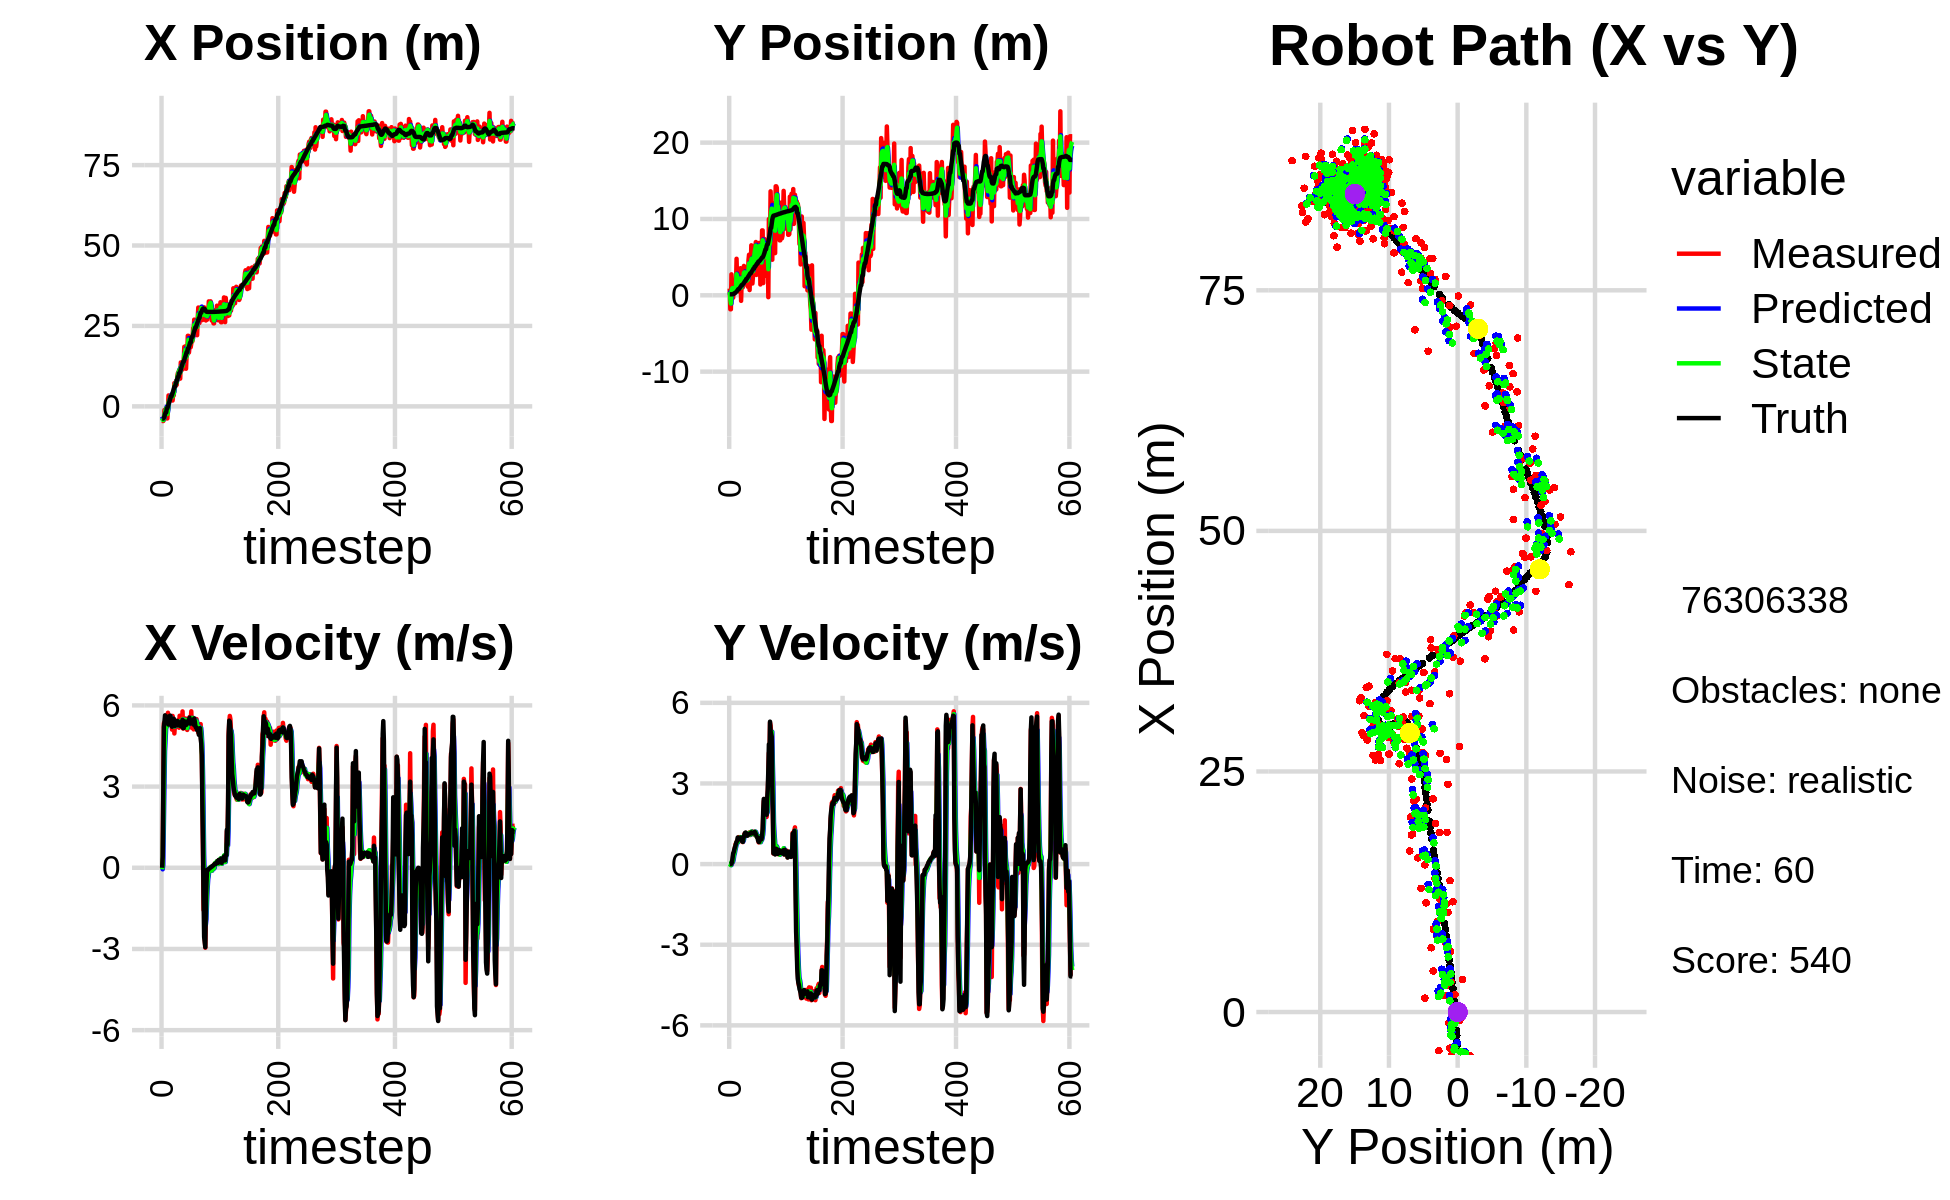

Values plotted in this chart, from the file beside it:
-5.870825291420270098e+00, 1.435702611703874032e-01, 0.000000000000000000e+00, 0.000000000000000000e+00, 0.000000000000000000e+00, 0.000000000000000000e+00, 0.000000000000000000e+00, 0.000000000000000000e+00, -3.189051405290610486e+00, 5.229120798528877345e-02, 0.000000000000000000e+00, 0.000000000000000000e+00, -3.825753450859783911e+00, 1.280860614410764264e-01, 0.000000000000000000e+00, 0.000000000000000000e+00, 0.000000000000000000e+00, -1.418318570358678699e-04
-4.502121866465937039e+00, 8.763003648143867785e-01, 0.000000000000000000e+00, 0.000000000000000000e+00, -3.189051405290610486e+00, 5.229120798528877345e-02, 0.000000000000000000e+00, 0.000000000000000000e+00, -3.695833912141862854e+00, 4.330045233777418678e-01, -5.630363304557151061e-02, 4.968668732233064850e-03, -3.825753450859783911e+00, 1.280860614410764264e-01, 0.000000000000000000e+00, 0.000000000000000000e+00, 0.000000000000000000e+00, -2.515785163268446922e-04
-4.563942671012243935e+00, -1.831379768927948737e+00, 3.849999838087047599e-01, 7.158215528483594071e-05, -3.701464275446419983e+00, 4.335013902509651795e-01, -5.630363304557151061e-02, 4.968668732233064850e-03, -4.123792803300746712e+00, -4.759554552184279141e-01, 9.969987320485959592e-02, -2.816288590359958613e-02, -3.825753450859783911e+00, 1.280860614410764264e-01, 4.000000000000000222e-01, 0.000000000000000000e+00, 4.000000059604644775e-01, -1.859276817413046956e-04
-4.563942671012243935e+00, -1.831379768927948737e+00, 2.925999464647790038e+00, -1.955738407916728008e-03, -4.113822815980261005e+00, -4.787717438087878974e-01, 9.969987320485959592e-02, -2.816288590359958613e-02, -4.271935145694001790e+00, -1.075740929162755322e+00, 1.554017369856645736e+00, -3.826391379327418601e-02, -3.811169863492042786e+00, 1.280843041548211936e-01, 2.799999999999999822e+00, -5.000000000000000104e-03, 2.799999952316284180e+00, 6.684000254608690739e-04
-4.012894988103552052e+00, 2.744594181842947567e+00, 5.336984452507141263e+00, 1.283797456226457197e-02, -4.116533408708336950e+00, -1.079567320542082820e+00, 1.554017369856645736e+00, -3.826391379327418601e-02, -3.930358435063358691e+00, 5.042020449132733617e-01, 3.045838422547286761e+00, 7.952340633268234482e-02, -3.575421571706733914e+00, 1.277731312030503663e-01, 5.200000000000000178e+00, 2.699999999999999969e-02, 5.199999809265136719e+00, -2.405468840152025223e-03
-1.124180794389746385e+00, 1.284041486284281275e+00, 5.381984398609620968e+00, 1.294622073920359551e-02, -3.625774592808630015e+00, 5.121543855465415795e-01, 3.045838422547286761e+00, 7.952340633268234482e-02, -2.521752749162430973e+00, 8.446113703310160759e-01, 4.311204954476113294e+00, 5.927724445142310006e-02, -3.055958986767401964e+00, 1.291445106676873400e-01, 5.386000000000000121e+00, 7.499999999999999722e-02, 5.386000156402587891e+00, -2.405468840152025223e-03
-1.755252063341404156e+00, 1.069055547788543503e+00, 5.348993871673885181e+00, 1.037474836499926445e-01, -2.090632253714819644e+00, 8.505390947761584108e-01, 4.311204954476113294e+00, 5.927724445142310006e-02, -1.893738220790772697e+00, 9.416601214391103758e-01, 4.743585061598149188e+00, 9.102829561425965221e-02, -2.422909975682610018e+00, 1.412662764322466513e-01, 5.633000000000000007e+00, 2.379999999999999893e-01, 5.638000011444091797e+00, -1.939326897263526917e-02
-8.663574457856624278e-01, -3.154117358504882063e-01, 5.619439307830568886e+00, 3.102956946679977235e-01, -1.419379714630957690e+00, 9.507629510005363160e-01, 4.743585061598149188e+00, 9.102829561425965221e-02, -1.167207875937275485e+00, 4.147641278190445924e-01, 5.189630678811300690e+00, 1.741258236636223089e-01, -1.891652345934667911e+00, 1.671480646003045689e-01, 5.549000000000000377e+00, 3.990000000000000213e-01, 5.563000202178955078e+00, -5.516224727034568787e-02
-5.664236550654631053e-01, 8.881701372827788266e-01, 5.602330168650813569e+00, 4.193101767432512728e-01, -6.482448080561453718e-01, 4.321767101854068205e-01, 5.189630678811300690e+00, 1.741258236636223089e-01, -5.956705417670262737e-01, 6.218773182369292662e-01, 5.366397658568237361e+00, 3.276191813479063519e-01, -1.891652345934667911e+00, 1.671480646003045689e-01, 5.544999999999999929e+00, 4.460000000000000075e-01, 5.563000202178955078e+00, -7.470638304948806763e-02
-3.760812521385668905e+00, 1.117196633792564953e+00, 5.323071342358052682e+00, 4.836674904469228098e-01, -5.903077591020255976e-02, 6.546392363717199459e-01, 5.366397658568237361e+00, 3.276191813479063519e-01, -1.714587716927823635e+00, 8.627664900399059089e-01, 5.220851782585729239e+00, 3.985552942054602088e-01, -6.148769861692670036e-01, 2.713133244033154590e-01, 5.586999999999999744e+00, 5.420000000000000373e-01, 5.612999916076660156e+00, -9.061366319656372070e-02
-3.760812521385668905e+00, 1.117196633792564953e+00, 5.620583326246550548e+00, 6.045251794527086719e-01, -1.192502538669250711e+00, 9.026220194604519520e-01, 5.220851782585729239e+00, 3.985552942054602088e-01, -2.373636102972384698e+00, 9.914763369386063729e-01, 5.354818027489021581e+00, 5.212522385849825968e-01, -6.148769861692670036e-01, 2.713133244033154590e-01, 5.565999999999999837e+00, 6.179999999999999938e-01, 5.600999832153320312e+00, -1.071437075734138489e-01
-6.457943921548738864e-01, 7.346810990052313750e-01, 5.728209977156061505e+00, 7.257330059348545692e-01, -1.838154300223482362e+00, 1.043601560797104533e+00, 5.354818027489021581e+00, 5.212522385849825968e-01, -1.296694762128491440e+00, 9.211512381269503225e-01, 5.568158785094311725e+00, 6.088756970011892644e-01, 9.718656317739302747e-03, 3.374434702925026008e-01, 5.559999999999999609e+00, 6.760000000000000453e-01, 5.600999832153320312e+00, -1.260231286287307739e-01
3.393180608020129885e+00, 1.339125975197762219e+00, 5.428607780788902382e+00, 7.774804317129837550e-01, -7.398788836190602902e-01, 9.820388078270692045e-01, 5.568158785094311725e+00, 6.088756970011892644e-01, 1.167623816571432549e+00, 1.131534686501912912e+00, 5.578709441504643429e+00, 7.126854134467797142e-01, 6.384875772834515129e-01, 4.154986577614562249e-01, 5.291000000000000369e+00, 7.600000000000000089e-01, 5.344999790191650391e+00, -1.422517746686935425e-01
1.446111142329854271e+00, 4.784711762228358367e+00, 5.595882169675091333e+00, 8.293084328665896177e-01, 1.725494760721896892e+00, 1.202803227846590772e+00, 5.578709441504643429e+00, 7.126854134467797142e-01, 1.599487829528322358e+00, 2.752058876006146626e+00, 5.578353820365547833e+00, 7.974690114842125643e-01, 1.155676603204006225e+00, 4.896034437302624331e-01, 5.599000000000000199e+00, 8.289999999999999591e-01, 5.659999847412109375e+00, -1.471288651227951050e-01
1.724728524639177030e+00, 1.913897170753943389e+00, 5.560270862502689759e+00, 8.240308454464116972e-01, 2.157323211564877052e+00, 2.831805777154567938e+00, 5.578353820365547833e+00, 7.974690114842125643e-01, 1.957416111130164671e+00, 2.444404848979966793e+00, 5.562097721683060492e+00, 7.892309992597019708e-01, 1.797926664369202010e+00, 5.850360532395748603e-01, 5.594999999999999751e+00, 8.549999999999999822e-01, 5.659999847412109375e+00, -1.471288651227951050e-01
3.159848391677377411e+00, 9.716205739986519818e-01, 5.557851599184427727e+00, 9.046806475300742667e-01, 2.513625883298470587e+00, 2.523327948905937035e+00, 5.562097721683060492e+00, 7.892309992597019708e-01, 2.806462209585895540e+00, 1.860948443503209315e+00, 5.578542724140972631e+00, 8.262794123565488924e-01, 2.444441556397249027e+00, 6.894458967503159785e-01, 5.623000000000000220e+00, 9.889999999999999902e-01, 5.709000110626220703e+00, -1.613600552082061768e-01
2.762799202971462975e+00, 1.673549338134570075e+00, 5.288159974776633909e+00, 9.733917619780563246e-01, 3.364316481999992892e+00, 1.943576384738864293e+00, 5.578542724140972631e+00, 8.262794123565488924e-01, 3.080018689393040798e+00, 1.829033999407235545e+00, 5.436616101167091486e+00, 9.005531876516453815e-01, 3.076607465125849039e+00, 8.042354426831476166e-01, 5.370000000000000107e+00, 9.689999999999999725e-01, 5.455999851226806641e+00, -1.820324212312698364e-01
2.762799202971462975e+00, 1.673549338134570075e+00, 5.587650066675309724e+00, 1.003242867967811813e+00, 3.623680299509750125e+00, 1.919089318172400027e+00, 5.436616101167091486e+00, 9.005531876516453815e-01, 3.235387686590640577e+00, 1.818383804751304123e+00, 5.482514894876325151e+00, 9.451683436740901945e-01, 3.076607465125849039e+00, 8.042354426831476166e-01, 5.370000000000000107e+00, 9.639999999999999680e-01, 5.455999851226806641e+00, -1.776536107063293457e-01
3.344579577374827029e+00, 1.144257500218685220e+00, 5.104753140150987356e+00, 9.143795890511164925e-01, 3.783639176078273270e+00, 1.912900639118713109e+00, 5.482514894876325151e+00, 9.451683436740901945e-01, 3.572508971157984714e+00, 1.588352349633956218e+00, 5.303660351527497596e+00, 9.102310344321333790e-01, 3.590464353348797655e+00, 8.966275302948194525e-01, 5.214000000000000412e+00, 9.350000000000000533e-01, 5.296999931335449219e+00, -1.772435009479522705e-01
1.816597699362821228e+00, 4.079024035978067730e-01, 5.610882934982007519e+00, 1.003987308460763117e+00, 4.102875006310734207e+00, 1.679375453077169622e+00, 5.303660351527497596e+00, 9.102310344321333790e-01, 3.068736264027129401e+00, 1.136955648409321729e+00, 5.383784808797075883e+00, 9.391915170896995013e-01, 4.191050290467662975e+00, 1.005026563711819865e+00, 5.464000000000000412e+00, 9.759999999999999787e-01, 5.551000118255615234e+00, -1.770618557929992676e-01
4.270415425060094528e+00, 3.547742887908071463e+00, 5.326401283209244220e+00, 9.530833827899766186e-01, 3.607114744906836812e+00, 1.230874800118291645e+00, 5.383784808797075883e+00, 9.391915170896995013e-01, 3.909793078512976194e+00, 2.209839576545641560e+00, 5.372557018337569268e+00, 1.000000841212406621e+00, 4.810564755926937330e+00, 1.115009352013343724e+00, 5.461999999999999744e+00, 9.859999999999999876e-01, 5.551000118255615234e+00, -1.770618557929992676e-01
3.399421453047439368e+00, -7.260436566174440776e-01, 5.301164385287541414e+00, 9.521837243555817398e-01, 4.447048780346733565e+00, 2.309839660666882288e+00, 5.372557018337569268e+00, 1.000000841212406621e+00, 3.968579981356340269e+00, 1.002830899743519577e+00, 5.312793125885420409e+00, 9.404907939842038767e-01, 5.440790891323160849e+00, 1.228487654421782871e+00, 5.509000000000000341e+00, 9.639999999999999680e-01, 5.592999935150146484e+00, -1.777227520942687988e-01
7.219659923969695470e+00, 1.724196239285062049e+00, 4.963159124556079327e+00, 8.415501754511868215e-01, 4.499859293944882488e+00, 1.096879979141939909e+00, 5.312793125885420409e+00, 9.404907939842038767e-01, 5.737221906995650045e+00, 1.362059917652823859e+00, 5.216433593364966370e+00, 9.014961480021156381e-01, 6.091461896447654567e+00, 1.340578838136776696e+00, 5.238999999999999879e+00, 8.780000000000000027e-01, 5.311999797821044922e+00, -1.679618805646896362e-01
7.219659923969695470e+00, 1.724196239285062049e+00, 5.298384798811190066e+00, 8.679165127718794226e-01, 6.258865266332146682e+00, 1.452209532453035523e+00, 5.216433593364966370e+00, 9.014961480021156381e-01, 6.698400694595902927e+00, 1.567574226990523067e+00, 5.278243618683153393e+00, 8.890816405424020186e-01, 6.091461896447654567e+00, 1.340578838136776696e+00, 5.243999999999999773e+00, 8.459999999999999742e-01, 5.311999797821044922e+00, -1.623657494783401489e-01
6.273715733973876496e+00, 1.045790269566756914e+00, 5.281085239183263447e+00, 8.176021212712408781e-01, 7.226225056464218532e+00, 1.656482391044763247e+00, 5.278243618683153393e+00, 8.890816405424020186e-01, 6.790331599506699511e+00, 1.398072738954806216e+00, 5.257630990659960979e+00, 8.376227198014365438e-01, 6.694510221249825754e+00, 1.439635321291148795e+00, 5.282000000000000028e+00, 8.289999999999999591e-01, 5.347000122070312500e+00, -1.535976529121398926e-01
7.919164656893450172e+00, 3.083132429826220822e+00, 5.270970691475707959e+00, 9.103124324902458486e-01, 7.316094698572695343e+00, 1.481835010934949848e+00, 5.257630990659960979e+00, 8.376227198014365438e-01, 7.591378126980950825e+00, 2.172407886983052983e+00, 5.278824855051296616e+00, 8.937112334336192454e-01, 7.301699399892214615e+00, 1.534279747800216143e+00, 5.418999999999999595e+00, 9.579999999999999627e-01, 5.502999782562255859e+00, -1.710160523653030396e-01
6.681268214729954025e+00, 3.846460863712992229e+00, 5.407997587999343381e+00, 1.039524291237430065e+00, 8.119260612486080220e+00, 2.261779010326415040e+00, 5.278824855051296616e+00, 8.937112334336192454e-01, 7.464406298634497006e+00, 2.932778477433156450e+00, 5.303779258707163713e+00, 1.004882575047179039e+00, 7.916985272955799680e+00, 1.639651819409906119e+00, 5.410000000000000142e+00, 1.010000000000000009e+00, 5.502999782562255859e+00, -1.899035423994064331e-01
9.375954568384409882e+00, 2.976208491995621319e+00, 5.437417008799829254e+00, 1.127078069989885467e+00, 7.994784224505213643e+00, 3.033266734937874354e+00, 5.303779258707163713e+00, 1.004882575047179039e+00, 8.627704827952987543e+00, 3.013797963493057175e+00, 5.398858480000372495e+00, 1.062773646146759177e+00, 8.540081739437201946e+00, 1.758574052294220369e+00, 5.427999999999999936e+00, 1.108999999999999986e+00, 5.539999961853027344e+00, -2.043874710798263550e-01
1.035623157013061046e+01, 1.418146326908899635e+00, 5.279768365032035504e+00, 1.094400361278788036e+00, 9.167590675953025681e+00, 3.120075328107732915e+00, 5.398858480000372495e+00, 1.062773646146759177e+00, 9.708433550540558343e+00, 2.399665252639691104e+00, 5.372877919061847862e+00, 1.043709695599186693e+00, 9.165976285414341618e+00, 1.889295383165251474e+00, 5.267999999999999794e+00, 1.163999999999999924e+00, 5.394999980926513672e+00, -2.043874710798263550e-01
1.035623157013061046e+01, 1.418146326908899635e+00, 5.200919906389414038e+00, 1.156726786675136953e+00, 1.024572134244674260e+01, 2.504036222199609973e+00, 5.372877919061847862e+00, 1.043709695599186693e+00, 1.029249602615548298e+01, 2.042796936227956106e+00, 5.297396699319103952e+00, 1.082766388565894244e+00, 9.165976285414341618e+00, 1.889295383165251474e+00, 5.264999999999999680e+00, 1.175999999999999934e+00, 5.394999980926513672e+00, -2.188460826873779297e-01
1.119477289905394279e+01, 1.698155804918474621e+00, 5.175508270042431747e+00, 1.132659106334611421e+00, 1.082223569608739311e+01, 2.151073575084545553e+00, 5.297396699319103952e+00, 1.082766388565894244e+00, 1.098979828720295870e+01, 1.959502589458162358e+00, 5.250982037937418134e+00, 1.099587971816326615e+00, 1.027955889689015301e+01, 2.134686871907853334e+00, 5.291000000000000369e+00, 1.131000000000000005e+00, 5.410999774932861328e+00, -2.154529690742492676e-01
1.119477289905394279e+01, 1.698155804918474621e+00, 5.617341650268101283e+00, 1.150752426240542192e+00, 1.151489649099670132e+01, 2.069461386639794842e+00, 5.250982037937418134e+00, 1.099587971816326615e+00, 1.137662601725854294e+01, 1.912255744068611207e+00, 5.409668339830866479e+00, 1.118973290157352585e+00, 1.027955889689015301e+01, 2.134686871907853334e+00, 5.375000000000000000e+00, 1.062999999999999945e+00, 5.479000091552734375e+00, -2.020614743232727051e-01
8.613749742386831443e+00, 3.538646742046664517e+00, 5.461430373444605024e+00, 1.073840819747450714e+00, 1.191759285124162915e+01, 2.024153073084346666e+00, 5.409668339830866479e+00, 1.118973290157352585e+00, 1.040869236568592093e+01, 2.665621369715080125e+00, 5.354499913300301728e+00, 1.126079866392687423e+00, 1.089035487117089041e+01, 2.259084150104571087e+00, 5.376999999999999780e+00, 1.054999999999999938e+00, 5.479000091552734375e+00, -1.941459923982620239e-01
1.365417456577439381e+01, 1.115318700389547502e+00, 5.242414562690547619e+00, 1.087385181633796272e+00, 1.094414235701595040e+01, 2.778229356354348756e+00, 5.354499913300301728e+00, 1.126079866392687423e+00, 1.217901005045044549e+01, 2.064255119250061110e+00, 5.369623284487547110e+00, 1.082153099026433418e+00, 1.150236582736819102e+01, 2.379751368240311749e+00, 5.232000000000000206e+00, 1.084999999999999964e+00, 5.342999935150146484e+00, -2.045205384492874146e-01
1.135476964709045333e+01, 4.591599865672695735e+00, 5.304466579921265357e+00, 1.103340699870123398e+00, 1.271597237889920073e+01, 2.172470429152704607e+00, 5.369623284487547110e+00, 1.082153099026433418e+00, 1.209246566982183424e+01, 3.198170482248468005e+00, 5.307555965660719188e+00, 1.141359466268615730e+00, 1.211248278563687997e+01, 2.506889267636632557e+00, 5.373999999999999666e+00, 1.120000000000000107e+00, 5.488999843597412109e+00, -2.050780057907104492e-01
1.285744063488407996e+01, 5.315228387255319653e+00, 5.311319865758044934e+00, 1.104766198377397091e+00, 1.262322126638790643e+01, 3.312306428875329445e+00, 5.307555965660719188e+00, 1.141359466268615730e+00, 1.273025184949375621e+01, 4.168835932122735066e+00, 5.314956832410796750e+00, 1.154237966300698082e+00, 1.262777972211977406e+01, 2.614440366438635088e+00, 5.376999999999999780e+00, 1.102999999999999980e+00, 5.488999843597412109e+00, -2.050780057907104492e-01
1.146157014317013001e+01, 6.872719964859438369e-01, 5.778185155682984409e+00, 1.182783799668554403e+00, 1.326174753273483553e+01, 4.284259728752805252e+00, 5.314956832410796750e+00, 1.154237966300698082e+00, 1.244945261852319440e+01, 2.759029562580146866e+00, 5.481978661228485983e+00, 1.098391700653013725e+00, 1.325255084014110984e+01, 2.742812319460666171e+00, 5.464999999999999858e+00, 1.135000000000000009e+00, 5.580999851226806641e+00, -2.019089013338088989e-01
1.386404681200974842e+01, 3.291706129122604185e+00, 5.142941847241767839e+00, 1.079432887521728723e+00, 1.299765048464604256e+01, 2.868868732645448283e+00, 5.481978661228485983e+00, 1.098391700653013725e+00, 1.338592975424722553e+01, 3.049231988298801710e+00, 5.349015125932624848e+00, 1.095692311483722259e+00, 1.386998057366952075e+01, 2.873497887356561087e+00, 5.163000000000000256e+00, 1.129999999999999893e+00, 5.284999847412109375e+00, -2.068832665681838989e-01
1.386404681200974842e+01, 3.291706129122604185e+00, 5.310505522694639602e+00, 1.170631151271863901e+00, 1.392083126684048722e+01, 3.158801219447173736e+00, 5.349015125932624848e+00, 1.095692311483722259e+00, 1.389403480265199420e+01, 3.215925870985562263e+00, 5.330180111236397344e+00, 1.136945653664673372e+00, 1.386998057366952075e+01, 2.873497887356561087e+00, 5.161999999999999922e+00, 1.135000000000000009e+00, 5.284999847412109375e+00, -2.169669568538665771e-01
1.850972962305696612e+01, 6.547705098298763460e+00, 5.421283365148963362e+00, 1.178977993275342584e+00, 1.442705281377563331e+01, 3.329620436352029422e+00, 5.330180111236397344e+00, 1.136945653664673372e+00, 1.629358737665550194e+01, 4.708241560581025276e+00, 5.470375598037869658e+00, 1.208908755744865893e+00, 1.446695017742512590e+01, 3.004317446388377721e+00, 5.418000000000000149e+00, 1.181000000000000050e+00, 5.545000076293945312e+00, -2.141378521919250488e-01
1.529511228197621975e+01, 4.783909841856327283e+00, 5.233971453522558548e+00, 1.150837100353898190e+00, 1.684062493645928882e+01, 4.829132436155512131e+00, 5.470375598037869658e+00, 1.208908755744865893e+00, 1.612930878744540308e+01, 4.809309695006562357e+00, 5.325965018135588203e+00, 1.178158177502284243e+00, 1.509089350700725340e+01, 3.140259428858853674e+00, 5.355999999999999872e+00, 1.163000000000000034e+00, 5.480999946594238281e+00, -2.164342850446701050e-01
1.867256402911261404e+01, 1.547065659071127142e+00, 5.518182137496244977e+00, 1.213328881659611058e+00, 1.666190528925896075e+01, 4.927125512756791004e+00, 5.325965018135588203e+00, 1.178158177502284243e+00, 1.758441549613242572e+01, 3.482297802443960588e+00, 5.461852094518029332e+00, 1.140997194340395149e+00, 1.560923075628813983e+01, 3.253427668589164767e+00, 5.355999999999999872e+00, 1.163000000000000034e+00, 5.480999946594238281e+00, -2.164342850446701050e-01
1.169421982765215873e+01, 2.543053849971724123e+00, 5.248127165993795806e+00, 1.132837940295752910e+00, 1.813060070558422865e+01, 3.596397521877999992e+00, 5.461852094518029332e+00, 1.140997194340395149e+00, 1.518543790833624207e+01, 3.149090954741601944e+00, 5.210049665499376204e+00, 1.116858257133840127e+00, 1.621939158383456459e+01, 3.385498925280631788e+00, 5.272999999999999687e+00, 1.141000000000000014e+00, 5.394999980926513672e+00, -2.125938683748245239e-01
1.602074998542745732e+01, 5.777259274634964470e+00, 5.261811923039407368e+00, 1.135791872526177970e+00, 1.570644287488618041e+01, 3.260776780454985868e+00, 5.210049665499376204e+00, 1.116858257133840127e+00, 1.585113150850083308e+01, 4.337562588939625208e+00, 5.241142660807480702e+00, 1.167378622658556520e+00, 1.683323931634084758e+01, 3.517931863316442254e+00, 5.322000000000000064e+00, 1.141999999999999904e+00, 5.443999767303466797e+00, -2.125938683748245239e-01
1.602074998542745732e+01, 5.777259274634964470e+00, 5.093732995332229230e+00, 1.099274676526656114e+00, 1.637524577458158248e+01, 4.454300451205480904e+00, 5.241142660807480702e+00, 1.167378622658556520e+00, 1.621005529305041648e+01, 5.015298301899408173e+00, 5.165709862552223086e+00, 1.157319517729771041e+00, 1.683323931634084758e+01, 3.517931863316442254e+00, 5.320000000000000284e+00, 1.151000000000000023e+00, 5.443999767303466797e+00, -2.125495225191116333e-01
2.193237376190012711e+01, 6.361985608113095658e+00, 5.408079043757476612e+00, 1.192529345347805192e+00, 1.672662627930563772e+01, 5.131030253672385300e+00, 5.165709862552223086e+00, 1.157319517729771041e+00, 1.910967608316295596e+01, 5.658379402695812743e+00, 5.401429387582340702e+00, 1.195163940340144393e+00, 1.796201777421682877e+01, 3.763708993574448769e+00, 5.405999999999999694e+00, 1.201000000000000068e+00, 5.538000106811523438e+00, -2.170356214046478271e-01
2.193237376190012711e+01, 6.361985608113095658e+00, 5.392654801849930735e+00, 1.192812045370892804e+00, 1.964981902192118923e+01, 5.777895796729827005e+00, 5.401429387582340702e+00, 1.195163940340144393e+00, 2.069234653995167506e+01, 6.026001343663835108e+00, 5.452414289207991871e+00, 1.204822716815195038e+00, 1.796201777421682877e+01, 3.763708993574448769e+00, 5.440999999999999837e+00, 1.165000000000000036e+00, 5.564000129699707031e+00, -2.176869809627532959e-01
1.673085248425081062e+01, 6.979400320557831883e+00, 5.383904707509376664e+00, 1.099360651812087086e+00, 2.123758796887247513e+01, 6.146483615345355034e+00, 5.452414289207991871e+00, 1.204822716815195038e+00, 1.917757458803795600e+01, 6.499265890568266535e+00, 5.312545880797650000e+00, 1.166163160699676515e+00, 1.857305121411982540e+01, 3.897977991651028873e+00, 5.450999999999999623e+00, 1.114999999999999991e+00, 5.564000129699707031e+00, -2.014249116182327271e-01
1.865179347985756309e+01, 2.668513341714432219e+00, 5.569106198623151371e+00, 1.059537085357409980e+00, 1.970882917611772100e+01, 6.615882206638234564e+00, 5.312545880797650000e+00, 1.166163160699676515e+00, 1.923160104488265532e+01, 4.936942163324291144e+00, 5.403527911178051646e+00, 1.038950294128114571e+00, 1.920133280692706279e+01, 4.025475426897870079e+00, 5.548000000000000043e+00, 1.056000000000000050e+00, 5.646999835968017578e+00, -1.880057603120803833e-01
2.122329270777182941e+01, 4.690652235120878366e+00, 5.297114529780456493e+00, 1.001726727888028856e+00, 1.977195383600045986e+01, 5.040837192737102512e+00, 5.403527911178051646e+00, 1.038950294128114571e+00, 2.043255105341521727e+01, 4.890112700554376524e+00, 5.390239894572778745e+00, 1.014480572375960676e+00, 1.983374190280924054e+01, 4.145999833821756297e+00, 5.326999999999999957e+00, 1.010000000000000009e+00, 5.421999931335449219e+00, -1.869008839130401611e-01
1.838938665334950429e+01, 6.741347237218570321e+00, 5.471032086834752839e+00, 1.034615929050439975e+00, 2.097157504287249452e+01, 4.991560757791972947e+00, 5.390239894572778745e+00, 1.014480572375960676e+00, 1.979378831339555944e+01, 5.735621651118095521e+00, 5.364689363258447585e+00, 1.056793440306751153e+00, 1.983374190280924054e+01, 4.145999833821756297e+00, 5.333000000000000185e+00, 9.759999999999999787e-01, 5.421999931335449219e+00, -1.869008839130401611e-01
1.957566738071460222e+01, 3.228377028940889293e+00, 5.782282999417189373e+00, 1.010990589033639919e+00, 2.033025724972140580e+01, 5.841300995148770880e+00, 5.364689363258447585e+00, 1.056793440306751153e+00, 1.999473366939556840e+01, 4.723835602135670442e+00, 5.536044868062432123e+00, 9.896387951317558995e-01, 2.096779417941785084e+01, 4.350443287992256103e+00, 5.427999999999999936e+00, 8.760000000000000009e-01, 5.498000144958496094e+00, -1.730931401252746582e-01
2.025413346279086468e+01, 6.848817035003752274e+00, 5.169192959912750851e+00, 8.082492350307085571e-01, 2.054833815620181170e+01, 4.822799481648845976e+00, 5.536044868062432123e+00, 9.896387951317558995e-01, 2.040588666418408437e+01, 5.681344666516544351e+00, 5.362443287303464423e+00, 9.342975714444587965e-01, 2.156983256328722831e+01, 4.444737359759773021e+00, 5.402999999999999581e+00, 8.269999999999999574e-01, 5.466000080108642578e+00, -1.551030278205871582e-01
2.025413346279086468e+01, 6.848817035003752274e+00, 5.536763824634411968e+00, 8.458400971822247483e-01, 2.094213099291443214e+01, 5.774774423660990585e+00, 5.362443287303464423e+00, 9.342975714444587965e-01, 2.063169024270623098e+01, 6.230961392917737207e+00, 5.424977814879660798e+00, 9.083151329884030512e-01, 2.156983256328722831e+01, 4.444737359759773021e+00, 5.403999999999999915e+00, 8.219999999999999529e-01, 5.466000080108642578e+00, -1.515958905220031738e-01
2.420958161356831795e+01, 6.682476206631101867e+00, 5.505591358571773952e+00, 8.769758638218739799e-01, 2.117418802419419777e+01, 6.321792906216577634e+00, 5.424977814879660798e+00, 9.083151329884030512e-01, 2.256252377341718329e+01, 6.474665849782329730e+00, 5.534731788698066701e+00, 8.989321171390747267e-01, 2.219165492010641216e+01, 4.539453431269433459e+00, 5.458999999999999631e+00, 8.910000000000000142e-01, 5.531000137329101562e+00, -1.579611748456954956e-01
2.366273879974814420e+01, 1.417809650013974299e+00, 5.113403581001989551e+00, 9.114479691921537619e-01, 2.311599695228699147e+01, 6.564559061496237469e+00, 5.534731788698066701e+00, 8.989321171390747267e-01, 2.335649782956908282e+01, 4.367398950155056525e+00, 5.356668343565631041e+00, 8.170069870698284387e-01, 2.281255888916525620e+01, 4.639856739759802728e+00, 5.288999999999999702e+00, 9.220000000000000417e-01, 5.368000030517578125e+00, -1.763942688703536987e-01
2.695642685856869392e+01, 5.092348797836703689e+00, 5.500305456447766694e+00, 9.804120012826127439e-01, 2.389216466392564442e+01, 4.449099648862039125e+00, 5.356668343565631041e+00, 8.170069870698284387e-01, 2.529506359905193236e+01, 4.725449896545391937e+00, 5.495731451543468538e+00, 9.114915952774201857e-01, 2.332730078665873563e+01, 4.731346532050810794e+00, 5.517999999999999794e+00, 9.899999999999999911e-01, 5.605999946594238281e+00, -1.763942688703536987e-01
2.215791392264959114e+01, 3.587925239990536586e+00, 5.423597322763963113e+00, 9.255238977921106391e-01, 2.584463674420628010e+01, 4.816599056073133767e+00, 5.495731451543468538e+00, 9.114915952774201857e-01, 2.415901497498119355e+01, 4.292476784103417486e+00, 5.374085895150068737e+00, 8.973775199892142229e-01, 2.395529627767428948e+01, 4.841717168180747599e+00, 5.413000000000000256e+00, 9.250000000000000444e-01, 5.492000102996826172e+00, -1.690195053815841675e-01
2.580628168569013781e+01, 8.501890823079392590e+00, 5.497528867952611975e+00, 9.381401389694553616e-01, 2.469642356449620024e+01, 4.382214536102338798e+00, 5.374085895150068737e+00, 8.973775199892142229e-01, 2.520611125414911058e+01, 6.135525785678174415e+00, 5.456872611080865632e+00, 9.919789129531758620e-01, 2.458777594515306575e+01, 4.952427312532801551e+00, 5.227000000000000313e+00, 1.070000000000000062e+00, 5.335999965667724609e+00, -1.690195053815841675e-01
2.580628168569013781e+01, 8.501890823079392590e+00, 5.189147299845955352e+00, 1.126432285057632932e+00, 2.575179851525719599e+01, 6.234723676973492168e+00, 5.456872611080865632e+00, 9.919789129531758620e-01, 2.577081187695241837e+01, 7.205937718954146476e+00, 5.336662251631908660e+00, 1.098708868161176744e+00, 2.458777594515306575e+01, 4.952427312532801551e+00, 5.176999999999999602e+00, 1.290999999999999925e+00, 5.335999965667724609e+00, -2.137582898139953613e-01
2.624551105486839830e+01, 1.599383516877987965e+00, 5.494206520897545687e+00, 1.830129619577260058e+00, 2.630447810211560977e+01, 7.315808605770263817e+00, 5.336662251631908660e+00, 1.098708868161176744e+00, 2.628100064216858911e+01, 4.896531716552072311e+00, 5.406750804177066883e+00, 1.366828575693046499e+00, 2.519021201092280648e+01, 5.089352532895774495e+00, 5.182000000000000384e+00, 1.981999999999999984e+00, 5.547999858856201172e+00, -3.215420842170715332e-01
... 545 more rows
